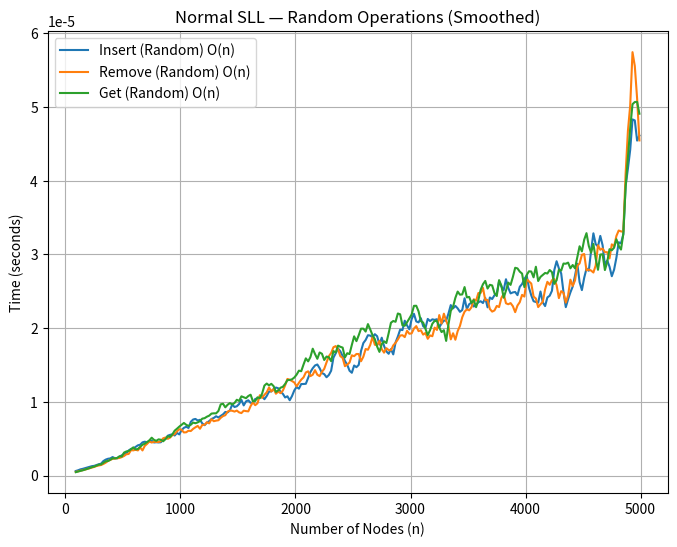
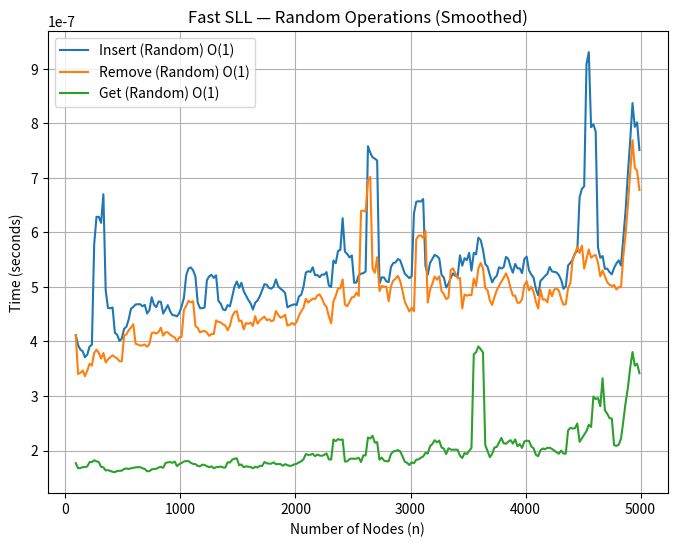
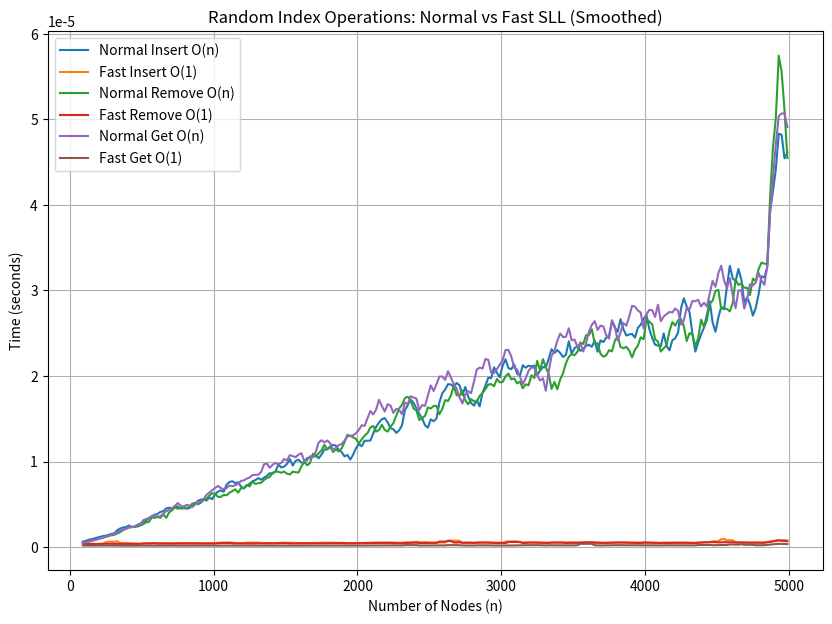

Generate these figures, in order, with matplotlib:
import time
import random
import matplotlib.pyplot as plt
import numpy as np

# ---------------- NORMAL SLL ----------------
class Node:
    def __init__(self, value):
        self.value = value
        self.next = None

class NormalSLL:
    def __init__(self):
        self.head = None

    def insert_at(self, i, value):
        new_node = Node(value)
        if i == 0:
            new_node.next = self.head
            self.head = new_node
        else:
            curr = self.head
            for _ in range(i - 1):
                curr = curr.next
            new_node.next = curr.next
            curr.next = new_node

    def remove_at(self, i):
        if i == 0:
            self.head = self.head.next
        else:
            curr = self.head
            for _ in range(i - 1):
                curr = curr.next
            curr.next = curr.next.next

    def get(self, i):
        curr = self.head
        for _ in range(i):
            curr = curr.next
        return curr.value

# ---------------- FAST SLL ----------------
class FastNode:
    def __init__(self, value):
        self.value = value
        self.next = None
        self.index_in_array = -1

class FastSLL:
    def __init__(self):
        self.head = None
        self.nodes_array = []

    def insert_at(self, i, value):
        new_node = FastNode(value)
        new_node.next = self.head
        self.head = new_node

        new_node.index_in_array = len(self.nodes_array)
        self.nodes_array.append(new_node)

        last_index = len(self.nodes_array) - 1
        if i != last_index:
            node_at_target = self.nodes_array[i]
            self.nodes_array[i] = new_node
            self.nodes_array[last_index] = node_at_target
            new_node.index_in_array = i
            node_at_target.index_in_array = last_index

    def remove_at(self, i):
        target = self.nodes_array[i]
        head_node = self.head

        if target != head_node:
            target.value, head_node.value = head_node.value, target.value
            self.nodes_array[head_node.index_in_array] = target
            target.index_in_array = head_node.index_in_array

        self.head = self.head.next

        last_index = len(self.nodes_array) - 1
        if i != last_index:
            last_node = self.nodes_array[last_index]
            self.nodes_array[i] = last_node
            last_node.index_in_array = i
        self.nodes_array.pop()

    def get(self, i):
        return self.nodes_array[i].value

# ---------------- HELPER: MOVING AVERAGE ----------------
def smooth(y, window=5):
    return np.convolve(y, np.ones(window)/window, mode='valid')

# ---------------- EXPERIMENT ----------------
sizes = list(range(10, 5000, 20))
normal_insert, normal_remove, normal_get = [], [], []
fast_insert, fast_remove, fast_get = [], [], []

TRIALS = 20  # repeat to smooth randomness

for n in sizes:
    normal = NormalSLL()
    fast = FastSLL()

    # Build initial lists
    for i in range(n):
        normal.insert_at(0, i)
        fast.insert_at(0, i)

    # -------- NORMAL SLL RANDOM TEST --------
    total_insert, total_remove, total_get = 0, 0, 0
    for _ in range(TRIALS):
        idx = random.randint(0, n-1)
        start = time.perf_counter()
        normal.insert_at(idx, 999)
        total_insert += time.perf_counter() - start

        idx = random.randint(0, n)
        start = time.perf_counter()
        normal.remove_at(idx)
        total_remove += time.perf_counter() - start

        idx = random.randint(0, n-1)
        start = time.perf_counter()
        _ = normal.get(idx)
        total_get += time.perf_counter() - start

    normal_insert.append(total_insert / TRIALS)
    normal_remove.append(total_remove / TRIALS)
    normal_get.append(total_get / TRIALS)

    # -------- FAST SLL RANDOM TEST --------
    total_insert, total_remove, total_get = 0, 0, 0
    for _ in range(TRIALS):
        idx = random.randint(0, n-1)
        start = time.perf_counter()
        fast.insert_at(idx, 999)
        total_insert += time.perf_counter() - start

        idx = random.randint(0, n)
        start = time.perf_counter()
        fast.remove_at(idx)
        total_remove += time.perf_counter() - start

        idx = random.randint(0, n-1)
        start = time.perf_counter()
        _ = fast.get(idx)
        total_get += time.perf_counter() - start

    fast_insert.append(total_insert / TRIALS)
    fast_remove.append(total_remove / TRIALS)
    fast_get.append(total_get / TRIALS)

# Apply smoothing
normal_insert_s = smooth(normal_insert)
normal_remove_s = smooth(normal_remove)
normal_get_s = smooth(normal_get)
fast_insert_s = smooth(fast_insert)
fast_remove_s = smooth(fast_remove)
fast_get_s = smooth(fast_get)
sizes_s = sizes[len(sizes)-len(normal_insert_s):]

# ---------------- GRAPH 1: NORMAL SLL ----------------
plt.figure(figsize=(8,6))
plt.plot(sizes_s, normal_insert_s, label="Insert (Random) O(n)")
plt.plot(sizes_s, normal_remove_s, label="Remove (Random) O(n)")
plt.plot(sizes_s, normal_get_s, label="Get (Random) O(n)")
plt.title("Normal SLL — Random Operations (Smoothed)")
plt.xlabel("Number of Nodes (n)")
plt.ylabel("Time (seconds)")
plt.legend()
plt.grid(True)
plt.show()

# ---------------- GRAPH 2: FAST SLL ----------------
plt.figure(figsize=(8,6))
plt.plot(sizes_s, fast_insert_s, label="Insert (Random) O(1)")
plt.plot(sizes_s, fast_remove_s, label="Remove (Random) O(1)")
plt.plot(sizes_s, fast_get_s, label="Get (Random) O(1)")
plt.title("Fast SLL — Random Operations (Smoothed)")
plt.xlabel("Number of Nodes (n)")
plt.ylabel("Time (seconds)")
plt.legend()
plt.grid(True)
plt.show()

# ---------------- GRAPH 3: COMPARISON ----------------
plt.figure(figsize=(10,7))
plt.plot(sizes_s, normal_insert_s, label="Normal Insert O(n)")
plt.plot(sizes_s, fast_insert_s, label="Fast Insert O(1)")
plt.plot(sizes_s, normal_remove_s, label="Normal Remove O(n)")
plt.plot(sizes_s, fast_remove_s, label="Fast Remove O(1)")
plt.plot(sizes_s, normal_get_s, label="Normal Get O(n)")
plt.plot(sizes_s, fast_get_s, label="Fast Get O(1)")
plt.title("Random Index Operations: Normal vs Fast SLL (Smoothed)")
plt.xlabel("Number of Nodes (n)")
plt.ylabel("Time (seconds)")
plt.legend()
plt.grid(True)
plt.show()
